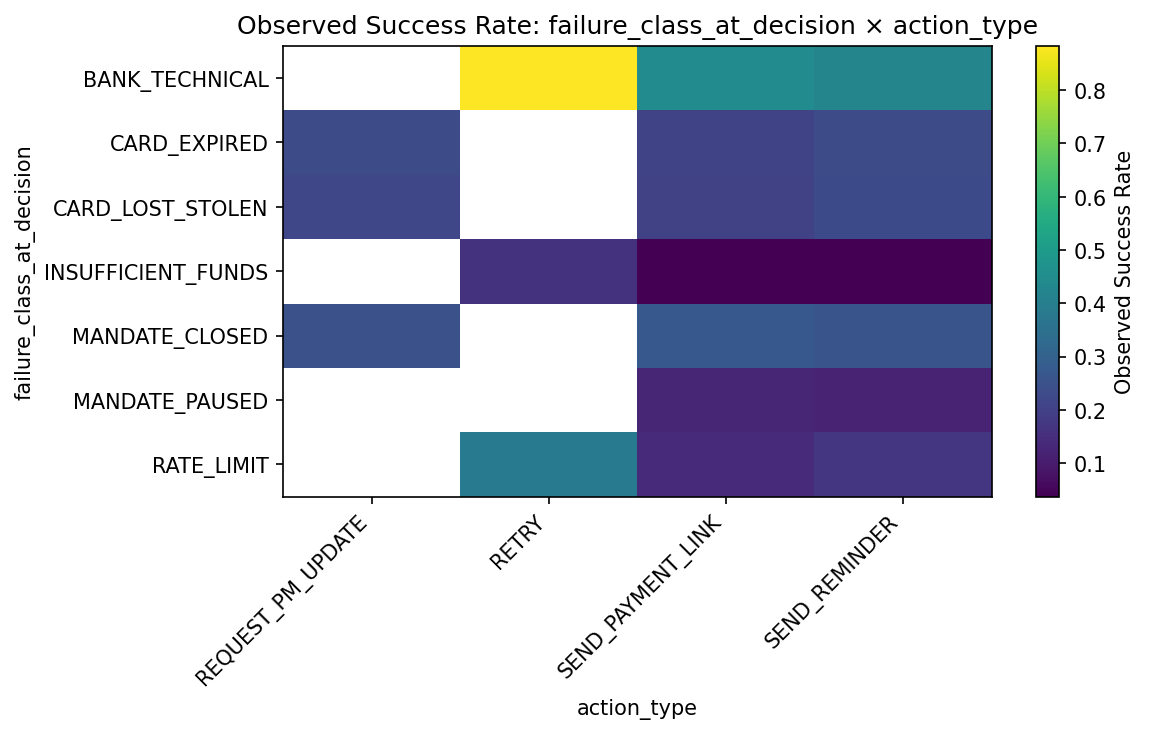

Data behind this chart, as committed beside it:
failure_class_at_decision, action_type, observations, observed_success_rate
BANK_TECHNICAL, RETRY, 13901, 0.8834
BANK_TECHNICAL, SEND_PAYMENT_LINK, 2295, 0.4462
BANK_TECHNICAL, SEND_REMINDER, 2279, 0.4239
CARD_EXPIRED, REQUEST_PM_UPDATE, 288, 0.2292
CARD_EXPIRED, SEND_PAYMENT_LINK, 449, 0.2116
CARD_EXPIRED, SEND_REMINDER, 87, 0.2299
CARD_LOST_STOLEN, REQUEST_PM_UPDATE, 142, 0.2183
CARD_LOST_STOLEN, SEND_PAYMENT_LINK, 214, 0.2056
CARD_LOST_STOLEN, SEND_REMINDER, 44, 0.2273
INSUFFICIENT_FUNDS, RETRY, 85119, 0.1622
INSUFFICIENT_FUNDS, SEND_PAYMENT_LINK, 10470, 0.03725
INSUFFICIENT_FUNDS, SEND_REMINDER, 10570, 0.03737
MANDATE_CLOSED, REQUEST_PM_UPDATE, 1946, 0.2456
MANDATE_CLOSED, SEND_PAYMENT_LINK, 11672, 0.2704
MANDATE_CLOSED, SEND_REMINDER, 1964, 0.2566
MANDATE_PAUSED, SEND_PAYMENT_LINK, 5669, 0.1281
MANDATE_PAUSED, SEND_REMINDER, 7595, 0.1201
RATE_LIMIT, RETRY, 2494, 0.3897
RATE_LIMIT, SEND_PAYMENT_LINK, 115, 0.1391
RATE_LIMIT, SEND_REMINDER, 110, 0.1727
